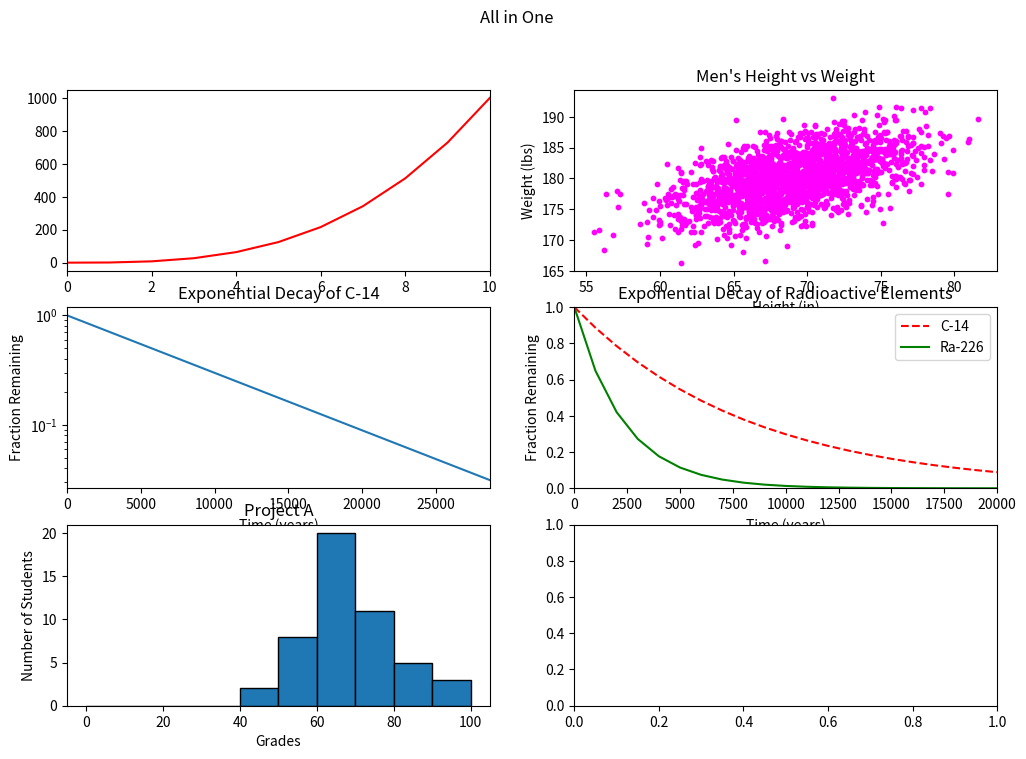

Generate this figure with matplotlib:
#!/usr/bin/env python3
import numpy as np
import matplotlib.pyplot as plt

y0 = np.arange(0, 11) ** 3

mean = [69, 0]
cov = [[15, 8], [8, 15]]
np.random.seed(5)
x1, y1 = np.random.multivariate_normal(mean, cov, 2000).T
y1 += 180

x2 = np.arange(0, 28651, 5730)
r2 = np.log(0.5)
t2 = 5730
y2 = np.exp((r2 / t2) * x2)

x3 = np.arange(0, 21000, 1000)
r3 = np.log(0.5)
t31 = 5730
t32 = 1600
y31 = np.exp((r3 / t31) * x3)
y32 = np.exp((r3 / t32) * x3)

np.random.seed(5)
student_grades = np.random.normal(68, 15, 50)

fig, axs = plt.subplots(3, 2, figsize=(12, 8))
fig.suptitle('All in One')
axs[0, 0].plot(y0, 'r-')
axs[0, 0].set_xlim(0, 10)

axs[0, 1].scatter(x1, y1, c='magenta', s=10)
axs[0, 1].set_title('Men\'s Height vs Weight')
axs[0, 1].set_xlabel('Height (in)')
axs[0, 1].set_ylabel('Weight (lbs)')

axs[1, 0].plot(x2, y2)
axs[1, 0].set_xlabel('Time (years)')
axs[1, 0].set_ylabel('Fraction Remaining')
axs[1, 0].set_title('Exponential Decay of C-14')
axs[1, 0].set_xlim(0, 28650)
axs[1, 0].set_yscale('log')

axs[1, 1].plot(x3, y31, 'r--', label='C-14')
axs[1, 1].plot(x3, y32, 'g-', label='Ra-226')
axs[1, 1].set_xlabel('Time (years)')
axs[1, 1].set_ylabel('Fraction Remaining')
axs[1, 1].set_title('Exponential Decay of Radioactive Elements')
axs[1, 1].set_xlim(0, 20000)
axs[1, 1].set_ylim(0, 1)
axs[1, 1].legend()

axs[2, 0].hist(student_grades, bins=range(0, 101, 10), edgecolor='black')
axs[2, 0].set_xlabel('Grades')
axs[2, 0].set_ylabel('Number of Students')
axs[2, 0].set_title('Project A')